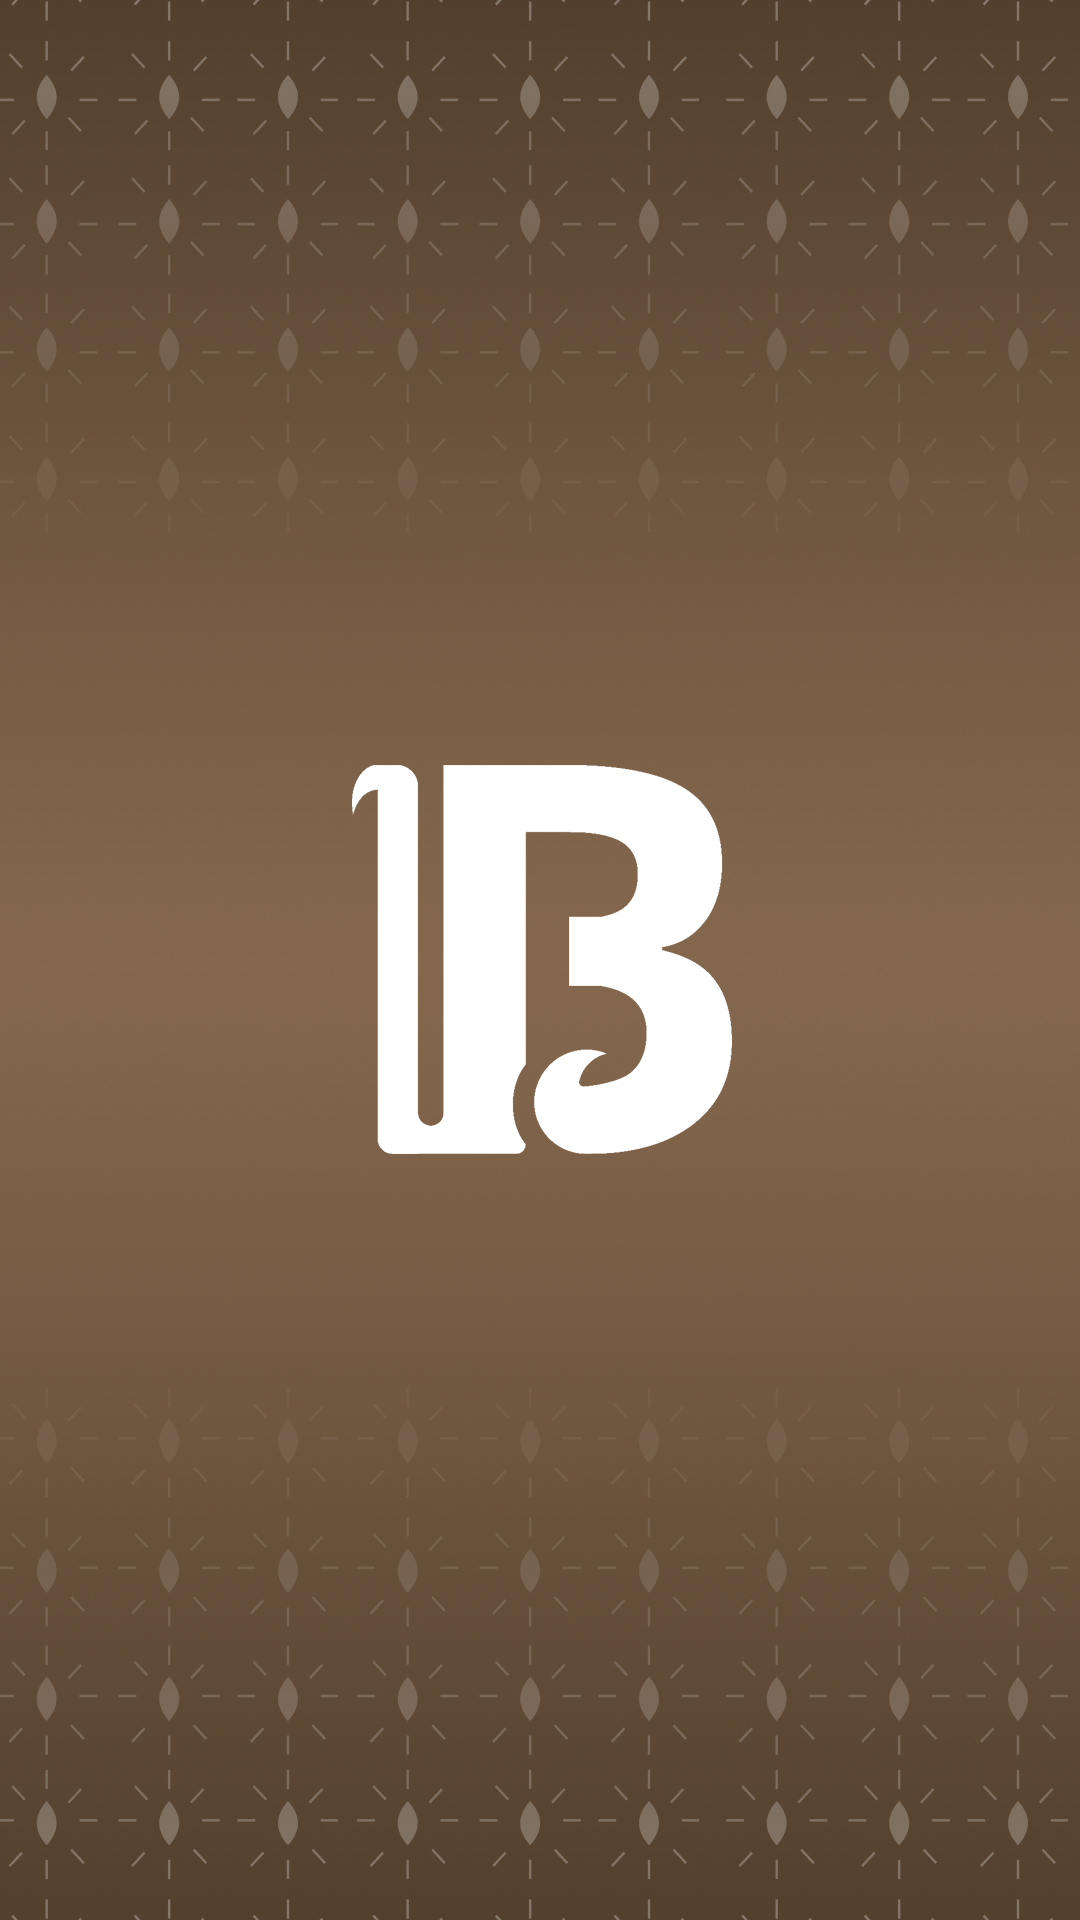

Here is an Android app screen rendered from its layout file. Give the layout XML and the strings, colors and styles it references.
<!-- AndroidManifest.xml: application theme Theme.Baksara -->
<!-- res/layout/activity_splash.xml -->
<?xml version="1.0" encoding="utf-8"?>
<androidx.constraintlayout.widget.ConstraintLayout xmlns:android="http://schemas.android.com/apk/res/android"
    xmlns:app="http://schemas.android.com/apk/res-auto"
    xmlns:tools="http://schemas.android.com/tools"
    android:layout_width="match_parent"
    android:layout_height="match_parent"
    tools:context=".ui.SplashActivity">

    <ImageView
        android:id="@+id/img_logo"
        android:layout_width="0dp"
        android:layout_height="0dp"
        android:scaleType="centerCrop"
        app:layout_constraintBottom_toBottomOf="parent"
        app:layout_constraintEnd_toEndOf="parent"
        app:layout_constraintStart_toStartOf="parent"
        app:layout_constraintTop_toTopOf="parent"
        app:srcCompat="@drawable/splashscreen_baksara" />
</androidx.constraintlayout.widget.ConstraintLayout>
<!-- resources referenced by this layout -->
<resources>
  <!-- drawable splashscreen_baksara: jpg bitmap (drawable, 325743 bytes) -->
  <style name="Theme.Baksara" parent="Theme.MaterialComponents.DayNight.DarkActionBar">
          
          <item name="colorPrimary">@color/main_300</item>
          <item name="colorPrimaryVariant">@color/main_500</item>
          <item name="colorOnPrimary">@color/neutral_white</item>
          
          <item name="colorSecondary">@color/neutral_200</item>
          <item name="colorSecondaryVariant">@color/neutral_500</item>
          <item name="colorOnSecondary">@color/neutral_black</item>
          
          <item name="android:statusBarColor">?attr/colorPrimaryVariant</item>
          
      </style>
  <color name="main_300">#4d3b28</color>
  <color name="main_500">#2f2418</color>
  <color name="neutral_white">#FFFFFF</color>
  <color name="neutral_200">#b6b6b6</color>
  <color name="neutral_500">#616161</color>
  <color name="neutral_black">#000000</color>
</resources>
